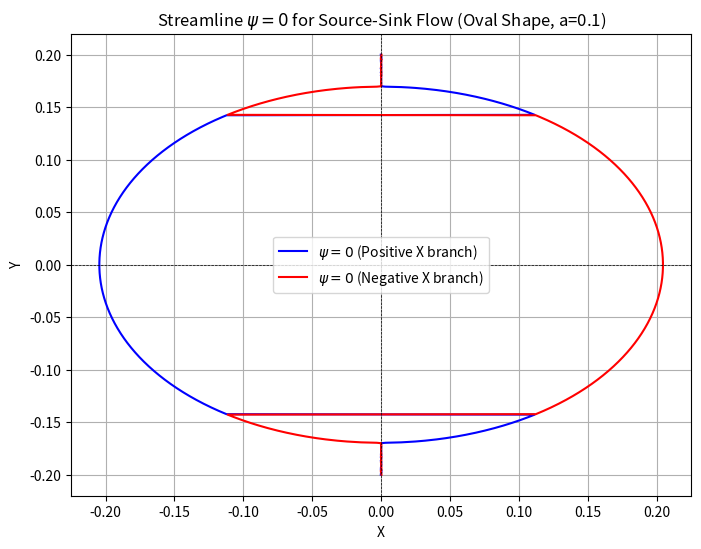
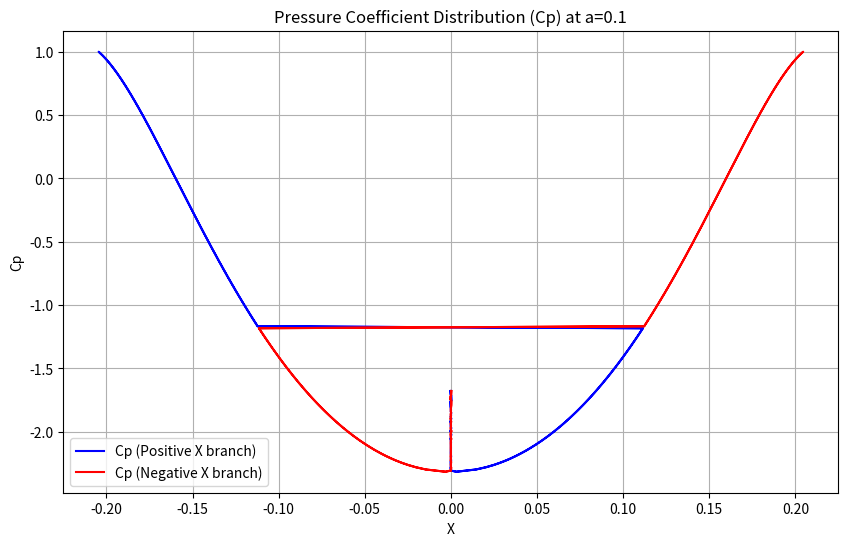
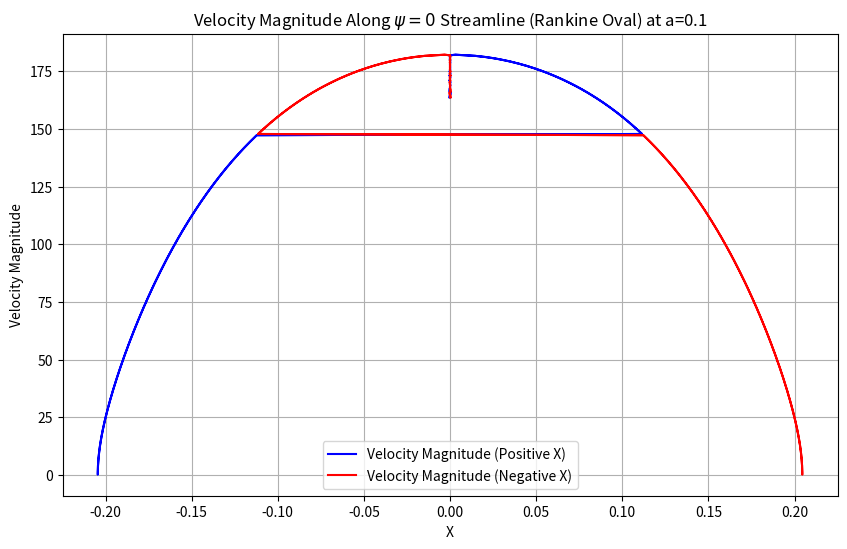

Write the Python code that produced these figures, in order.
# -*- coding: utf-8 -*-
"""
Created on Mon Feb 24 00:58:52 2025

[redacted]
"""

import numpy as np
from scipy.optimize import fsolve
import matplotlib.pyplot as plt

# Parameters
Q = 100    # Source/sink strength
U = 100    # Uniform flow velocity
a = 0.1 # Half the distance between source and sink

# Range for Y
Y_values = np.linspace(-2*a,2* a, 1000)

# Function for psi = 0 stream function
def psi(X, Y, Q, U, a):
    return U * Y + (Q / (2 * np.pi)) * np.arctan2(-2 * a * Y, X**2 + Y**2 - a**2)

# Solve X for psi=0 (both positive and negative X sides)
X_values_pos = []
X_values_neg = []

for Y in Y_values:
    # Solve for positive branch
    X_pos = fsolve(psi, x0=5, args=(Y, Q, U, a))[0]
    X_values_pos.append(X_pos)
    

    # Solve for negative branch
    X_neg = fsolve(psi, x0=-5, args=(Y, Q, U, a))[0]
    X_values_neg.append(X_neg)
    

# Convert to arrays
X_values_pos = np.array(X_values_pos)
X_values_neg = np.array(X_values_neg)

# Plotting the streamline
plt.figure(figsize=(8, 6))
plt.plot(X_values_pos, Y_values, label=r'$\psi=0$ (Positive X branch)', color='blue')
plt.plot(X_values_neg, Y_values, label=r'$\psi=0$ (Negative X branch)', color='red')
plt.title(f'Streamline $\\psi=0$ for Source-Sink Flow (Oval Shape, a={a})')
plt.xlabel('X')
plt.ylabel('Y')
plt.axhline(0, color='black', linewidth=0.5, linestyle='--')
plt.axvline(0, color='black', linewidth=0.5, linestyle='--')
plt.grid(True)
plt.legend()
plt.show()

# Velocity field function
def velocity(X, Y, Q, U, a):
    """Compute velocity components (u, v) in source-sink flow"""
    r2 = X**2 + Y**2 - a**2
    denom = (r2**2 + 4 * a**2 * Y**2)
    
    if np.any(denom == 0):  # Avoid division by zero
        denom += 1e-10  

    ux = U + (Q / (2 * np.pi)) * ((-2 * a * X**2 + 2 * a * Y**2 + 2 * a**3) / denom)
    vy = (Q / np.pi) * ((a * X * Y) / denom)
    
    return ux, vy

# Compute velocity and Cp for both positive and negative branches
ux_pos, vy_pos = velocity(X_values_pos, Y_values, Q, U, a)
vel_mag_pos = np.sqrt(ux_pos**2 + vy_pos**2)
Cp_pos = 1 - (ux_pos**2 + vy_pos**2) / U**2  # Pressure coefficient for positive X

ux_neg, vy_neg = velocity(X_values_neg, Y_values, Q, U, a)
vel_mag_neg = np.sqrt(ux_neg**2 + vy_neg**2)
Cp_neg = 1 - (ux_neg**2 + vy_neg**2) / U**2  # Pressure coefficient for negative X

# Plot Cp vs X along the streamline for both branches
plt.figure(figsize=(10, 6))
plt.plot(X_values_pos, Cp_pos, label='Cp (Positive X branch)', color='blue')
plt.plot(X_values_neg, Cp_neg, label='Cp (Negative X branch)', color='red')
plt.title(f'Pressure Coefficient Distribution (Cp) at a={a}')
plt.xlabel('X')
plt.ylabel('Cp')
plt.grid(True)
plt.legend()
plt.show()

plt.figure(figsize=(10, 6))
plt.plot(X_values_pos, vel_mag_pos, label='Velocity Magnitude (Positive X)', color='blue')
plt.plot(X_values_neg, vel_mag_neg, label='Velocity Magnitude (Negative X)', color='red')

plt.title(f'Velocity Magnitude Along $\psi=0$ Streamline (Rankine Oval) at a={a}')
plt.xlabel('X')
plt.ylabel('Velocity Magnitude')
plt.grid(True)
plt.legend()
plt.show()
